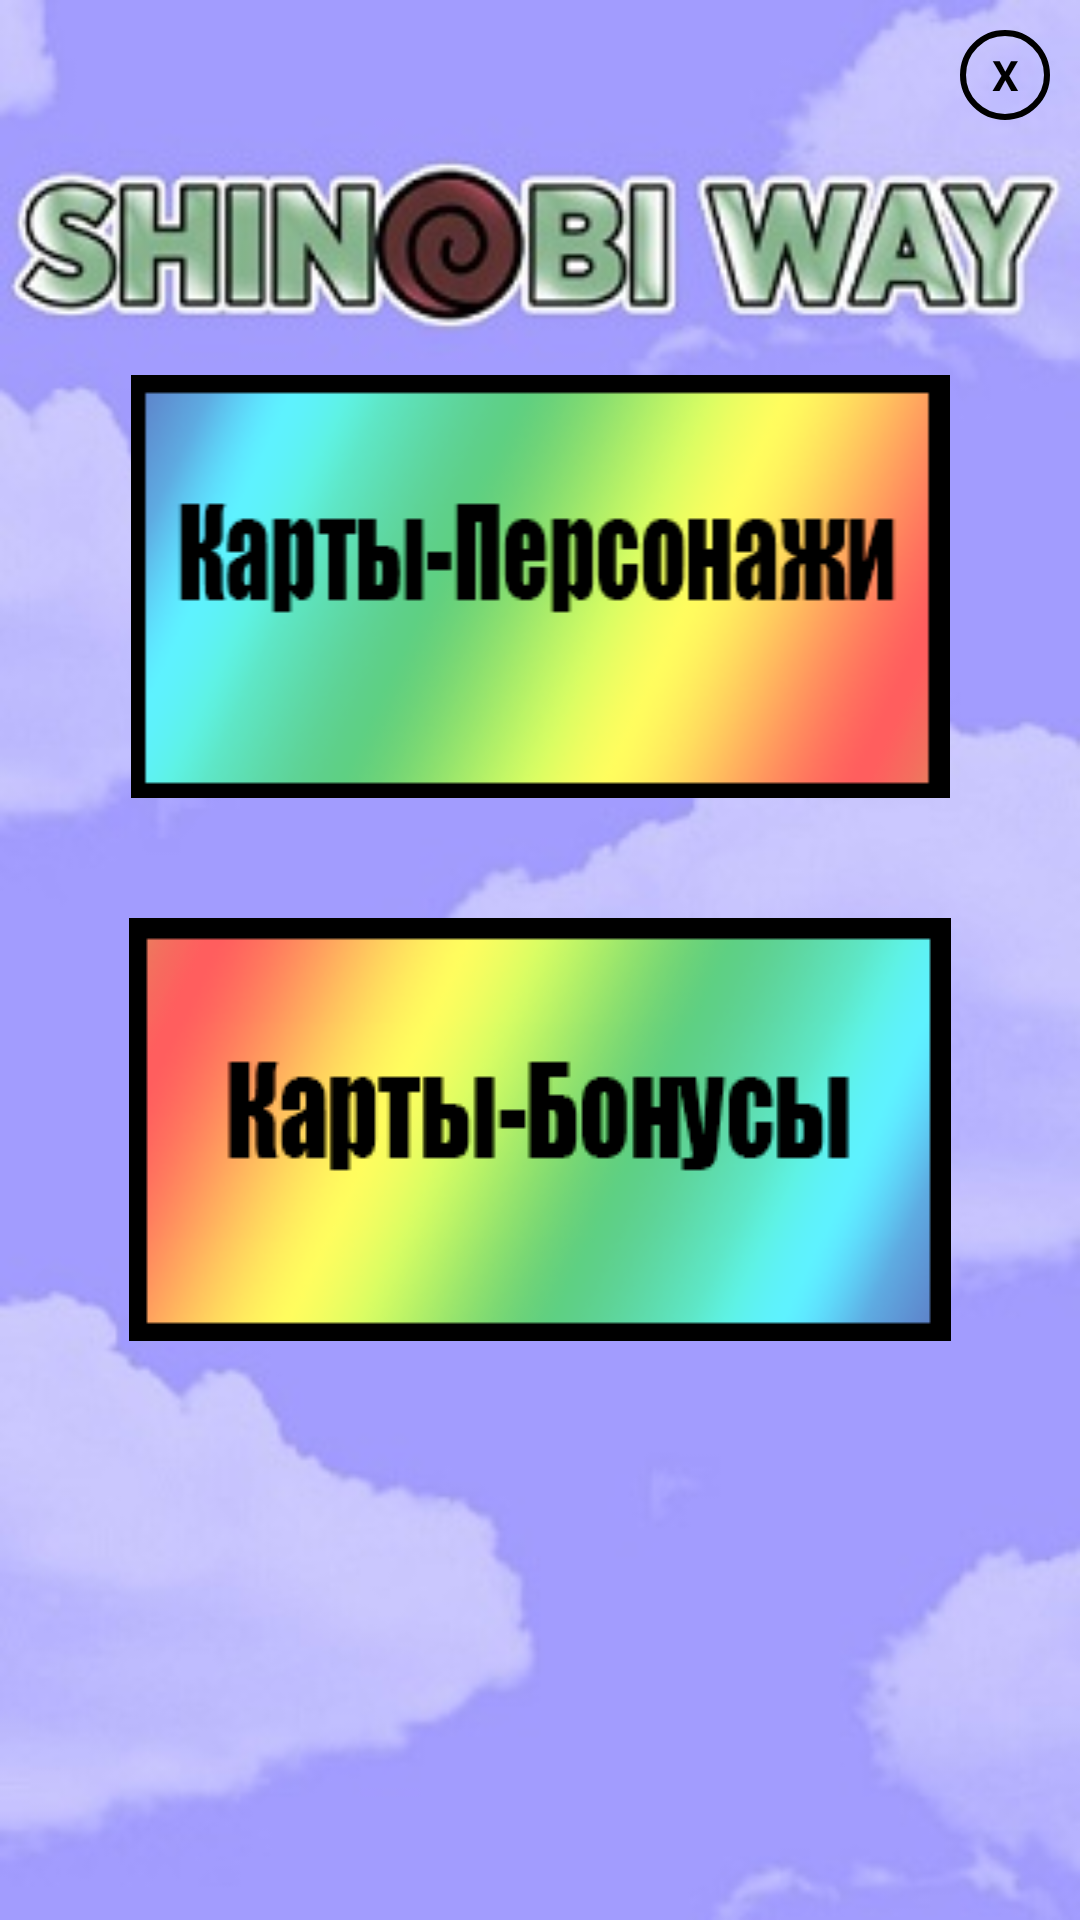

The Android layout XML behind this screen, and the referenced resources:
<!-- AndroidManifest.xml: application theme Theme.AppCompat.Light.NoActionBar -->
<!-- res/layout/choose_cards.xml -->
<?xml version="1.0" encoding="utf-8"?>
<LinearLayout xmlns:android="http://schemas.android.com/apk/res/android"
    xmlns:app="http://schemas.android.com/apk/res-auto"
    xmlns:tools="http://schemas.android.com/tools"
    android:layout_width="wrap_content"
    android:layout_height="wrap_content"
    android:layout_gravity="center"
    android:layout_margin="10dp"
    android:background="@drawable/dialog_background"
    android:orientation="vertical"
    android:scaleType="centerCrop">

    <LinearLayout
        android:layout_width="match_parent"
        android:layout_height="wrap_content"
        android:gravity="center"
        android:orientation="vertical"
        android:padding="10dp">

        <TextView
            android:id="@+id/exit_dialog"
            android:layout_width="30dp"
            android:layout_height="30dp"
            android:layout_gravity="end"
            android:background="@drawable/black_button_background"
            android:gravity="center"
            android:paddingLeft="5dp"
            android:paddingRight="5dp"
            android:text="X"
            android:textColor="#000"
            android:textStyle="bold" />

    </LinearLayout>

    <LinearLayout
        android:layout_width="wrap_content"
        android:layout_height="match_parent"
        android:layout_gravity="center"
        android:layout_marginTop="75dp"
        android:orientation="vertical">

        <ImageView
            android:id="@+id/cards"
            android:layout_width="match_parent"
            android:layout_height="wrap_content"
            android:src="@drawable/button_card1" />

        <ImageView
            android:id="@+id/bonus"
            android:layout_width="match_parent"
            android:layout_height="wrap_content"
            android:layout_marginTop="40dp"
            android:src="@drawable/button_card2" />
    </LinearLayout>

</LinearLayout>
<!-- resources referenced by this layout -->
<resources>
  <!-- drawable black_button_background (drawable-v24) -->
  <?xml version="1.0" encoding="utf-8"?>
  <shape xmlns:android="http://schemas.android.com/apk/res/android">
      <stroke android:width="2dp" android:color="#000"/>
      <corners android:radius="20dp"/>
  
  </shape>
  <!-- drawable button_card1: png bitmap (drawable-v24, 46019 bytes) -->
  <!-- drawable button_card2: png bitmap (drawable-v24, 45126 bytes) -->
  <!-- drawable dialog_background: jpg bitmap (drawable-v24, 22318 bytes) -->
</resources>
